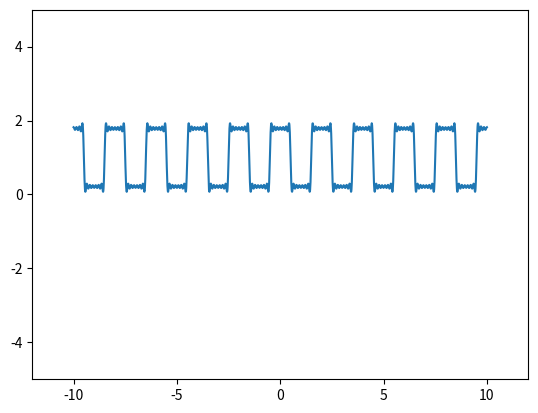

Write the Python code that produced this figure.
import matplotlib.pyplot as plt
import numpy as np

xfine = np.linspace(-10, 10, 2000)
L = 1


def cos_series(an, x, L):
    f = 0
    for n, a in enumerate(an):
        f += a * np.cos(n * np.pi * x / L)
    return f


def sin_series(bn, x, L):
    f = 0
    for n, b in enumerate(bn, 1):
        f += b * np.sin(n * np.pi * x / L)
    return f


def exponential_series(cn, x, L):
    f = 0
    for n, c in enumerate(cn, 1):
        f += c * np.exp(2 * 1j * n * np.pi * x / L)
    return f


an = np.array([1, 1, 0, -1 / 3.0, 0, 1 / 5.0, 0, -
               1 / 7.0, 0, 1 / 9.0, 0, -1 / 11.0, 0, 1 / 13.0])


y = cos_series(an, xfine, L)
print(xfine.size)
print(y.size)
plt.plot(xfine, y)
plt.axis([-12, 12, -5, 5])
plt.show()
